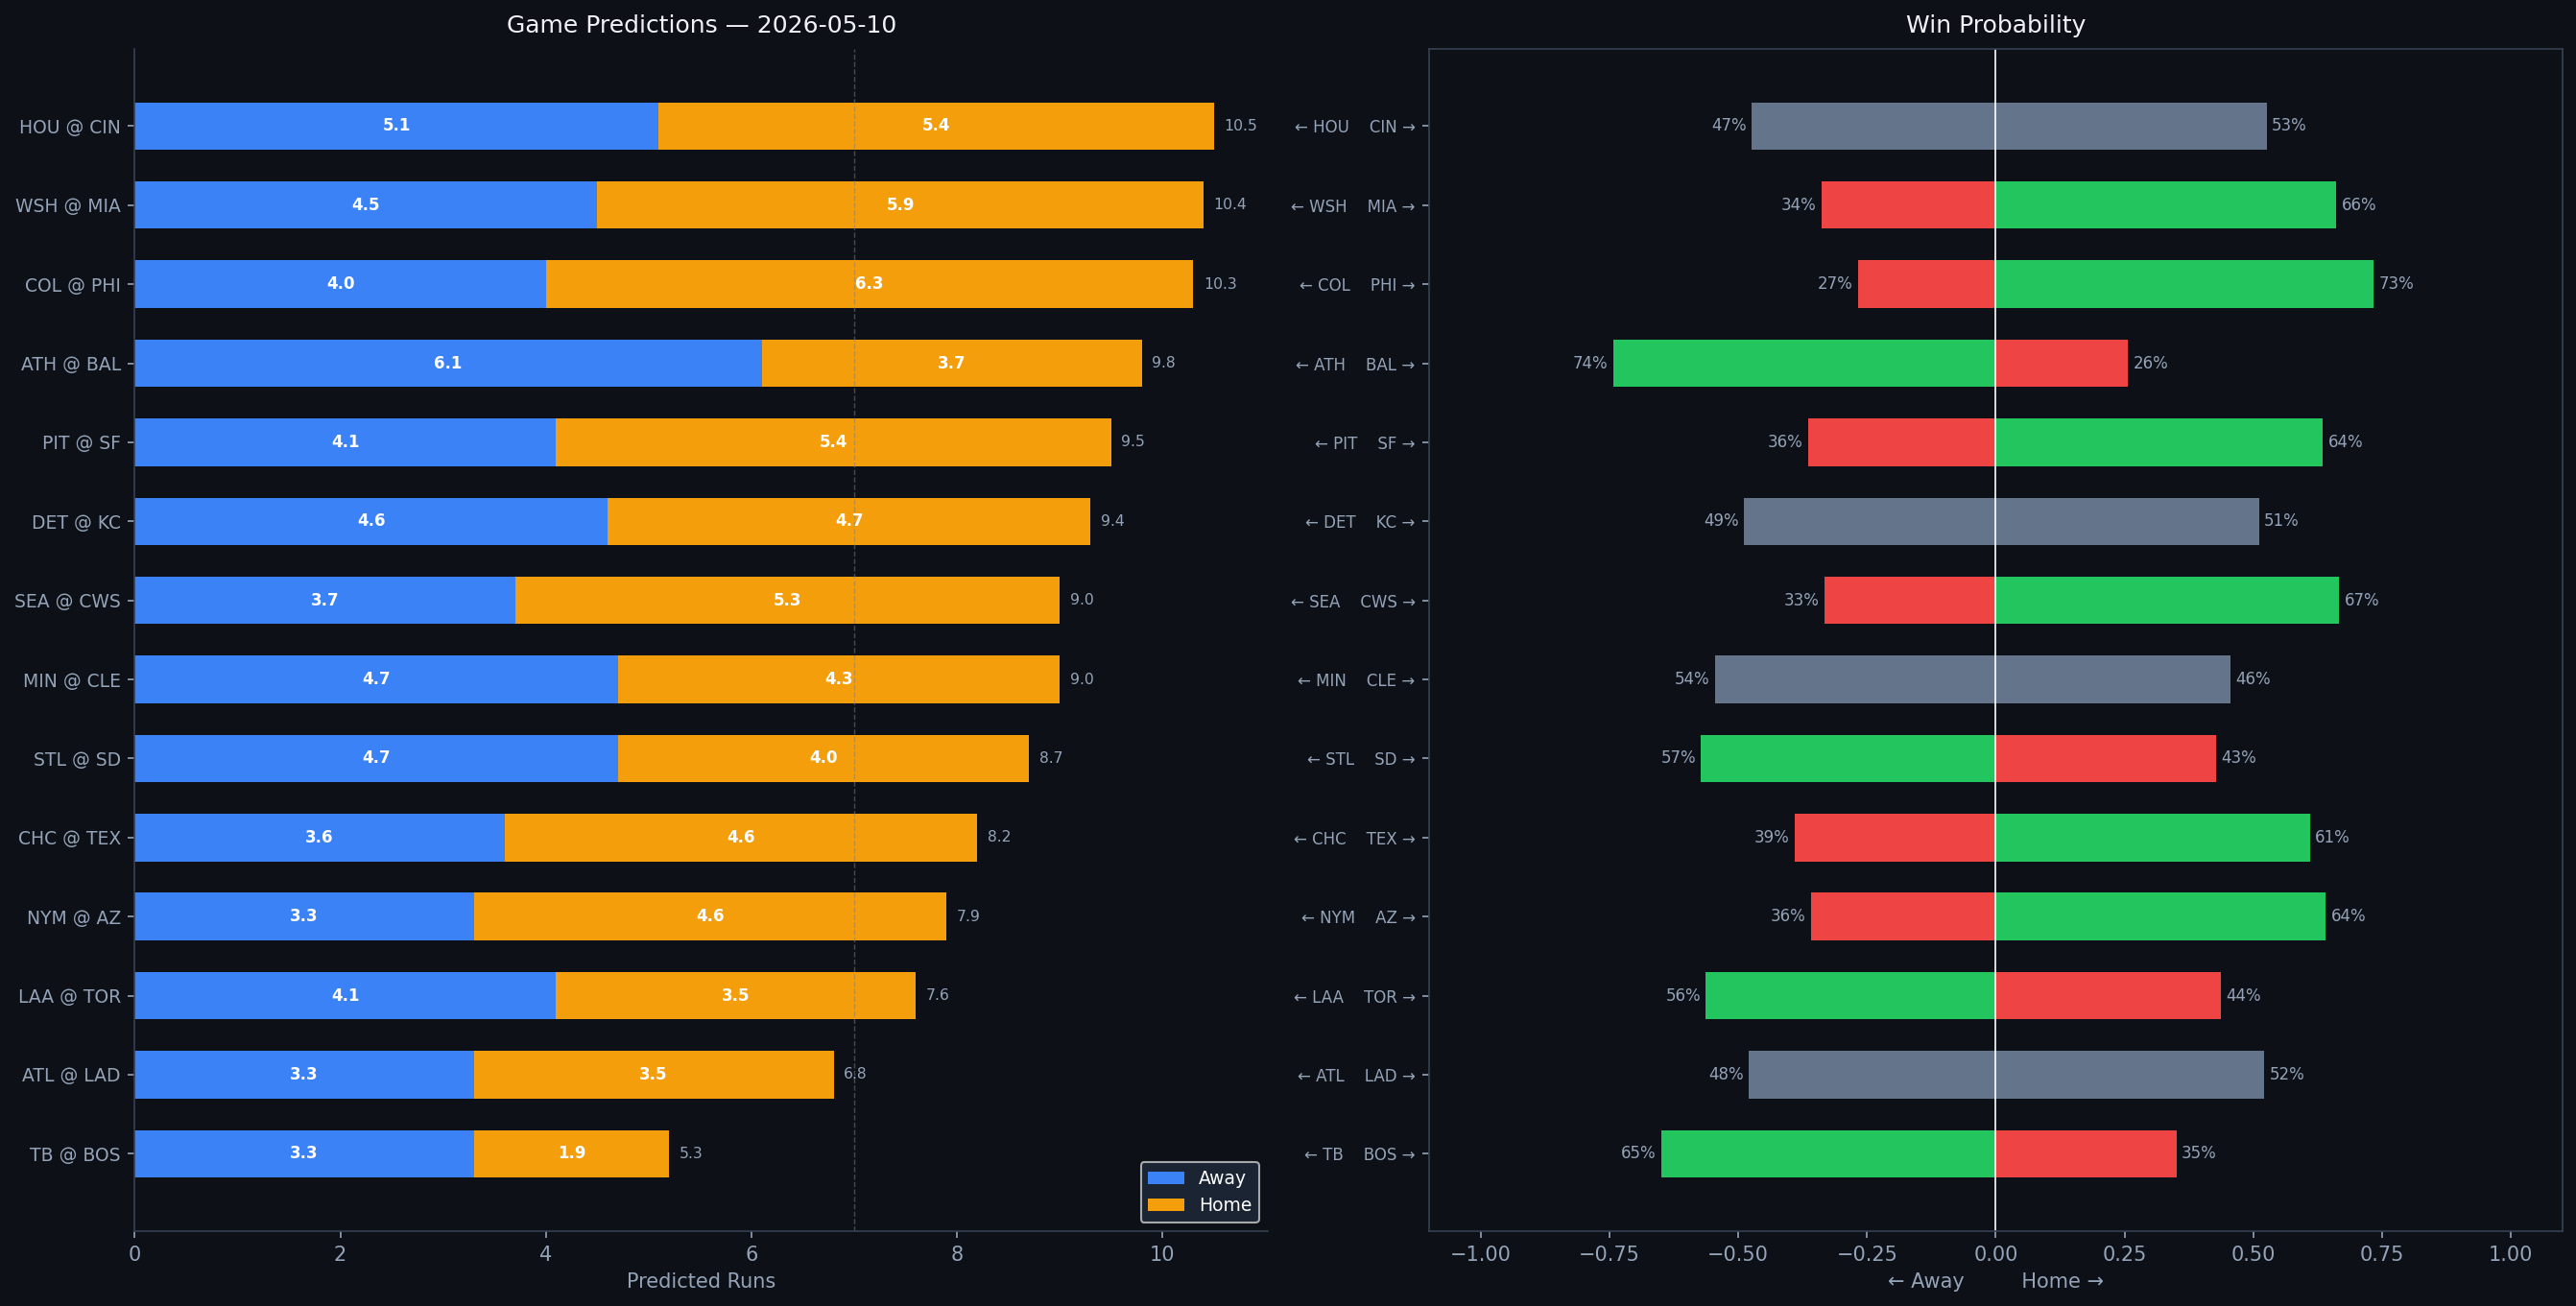

The table this chart was drawn from, first rows:
Rank, matchup, home_team, away_team, venue, home_runs_pred, away_runs_pred, total_pred, run_diff, home_win_prob, away_win_prob, predicted_winner, home_faces, home_sp_hand, home_sp_era, home_sp_last3, home_sp_ped, away_faces, away_sp_hand, away_sp_era, away_sp_last3, away_sp_ped, home_lu_ops, home_lu_xba
1, HOU @ CIN, CIN, HOU, Great American Ball Park, 5.4, 5.1, 10.5, 0.2, 52.6, 47.4, CIN, Kai-Wei Teng, R, 5.51, 2.95, , Andrew Abbott, L, 3.57, 4.14, , 0.726, 0.313
2, WSH @ MIA, MIA, WSH, loanDepot park, 5.9, 4.5, 10.4, 1.5, 66.1, 33.9, MIA, Cade Cavalli, R, 4.62, 3.75, , Sandy Alcantara, R, 3.66, 6.69, Sandy Alcantara, 0.731, 0.307
3, COL @ PHI, PHI, COL, Citizens Bank Park, 6.3, 4.0, 10.3, 2.2, 73.3, 26.7, PHI, Tomoyuki Sugano, R, 4.41, 2.92, , Cristopher Sánchez, L, 3.17, 3.73, , 0.779, 0.327
4, ATH @ BAL, BAL, ATH, Oriole Park at Camden Yards, 3.7, 6.1, 9.8, 2.4, 25.7, 74.3, ATH, Luis Severino, R, 3.93, 1.48, , Keegan Akin, L, 4.58, N/A, , 0.744, 0.349
5, PIT @ SF, SF, PIT, Oracle Park, 5.4, 4.1, 9.5, 1.2, 63.5, 36.5, SF, Bubba Chandler, R, 4.41, 7.07, , Tyler Mahle, R, 4.11, 2.63, , 0.717, 0.297
6, DET @ KC, KC, DET, Kauffman Stadium, 4.7, 4.6, 9.4, 0.1, 51.1, 48.9, KC, Brenan Hanifee, R, 2.58, N/A, , Noah Cameron, L, 3.44, 7.11, , 0.715, 0.329
7, SEA @ CWS, CWS, SEA, Rate Field, 5.3, 3.7, 9.0, 1.5, 66.7, 33.3, CWS, Logan Gilbert, R, 3.61, 4.8, , Davis Martin, R, 3.93, 0.98, , 0.724, 0.35
8, MIN @ CLE, CLE, MIN, Progressive Field, 4.3, 4.7, 9.0, 0.4, 45.5, 54.5, MIN, Andrew Morris, R, 4.96, 2.5, , Gavin Williams, R, 3.5, 5.16, , 0.714, 0.329
9, STL @ SD, SD, STL, Petco Park, 4.0, 4.7, 8.7, 0.6, 42.8, 57.2, STL, Kyle Leahy, R, 3.9, 4.74, , Walker Buehler, R, 3.59, 7.83, , 0.748, 0.314
10, CHC @ TEX, TEX, CHC, Globe Life Field, 4.6, 3.6, 8.2, 1.0, 61.0, 39.0, TEX, Jameson Taillon, R, 3.88, 4.71, , Jacob deGrom, R, 2.58, 4.16, , 0.692, 0.339
11, NYM @ AZ, AZ, NYM, Chase Field, 4.6, 3.3, 7.9, 1.3, 64.1, 35.9, AZ, Huascar Brazobán, R, 3.55, 2.9, , Eduardo Rodriguez, L, 4.14, 3.33, , 0.717, 0.315
12, LAA @ TOR, TOR, LAA, Rogers Centre, 3.5, 4.1, 7.6, 0.6, 43.7, 56.3, LAA, José Soriano, R, 3.62, 5.14, , Spencer Miles, R, 3.5, 4.39, , 0.712, 0.322
13, ATL @ LAD, LAD, ATL, UNIQLO Field at Dodger Stadium, 3.5, 3.3, 6.8, 0.2, 52.1, 47.9, LAD, Bryce Elder, R, 4.32, 2.84, , Justin Wrobleski, L, 3.88, 0.47, , 0.761, 0.352
14, TB @ BOS, BOS, TB, Fenway Park, 1.9, 3.3, 5.3, 1.4, 35.1, 64.9, TB, Nick Martinez, R, 4.05, 0.9, , Payton Tolle, L, 3.97, 2.09, , 0.713, 0.278
